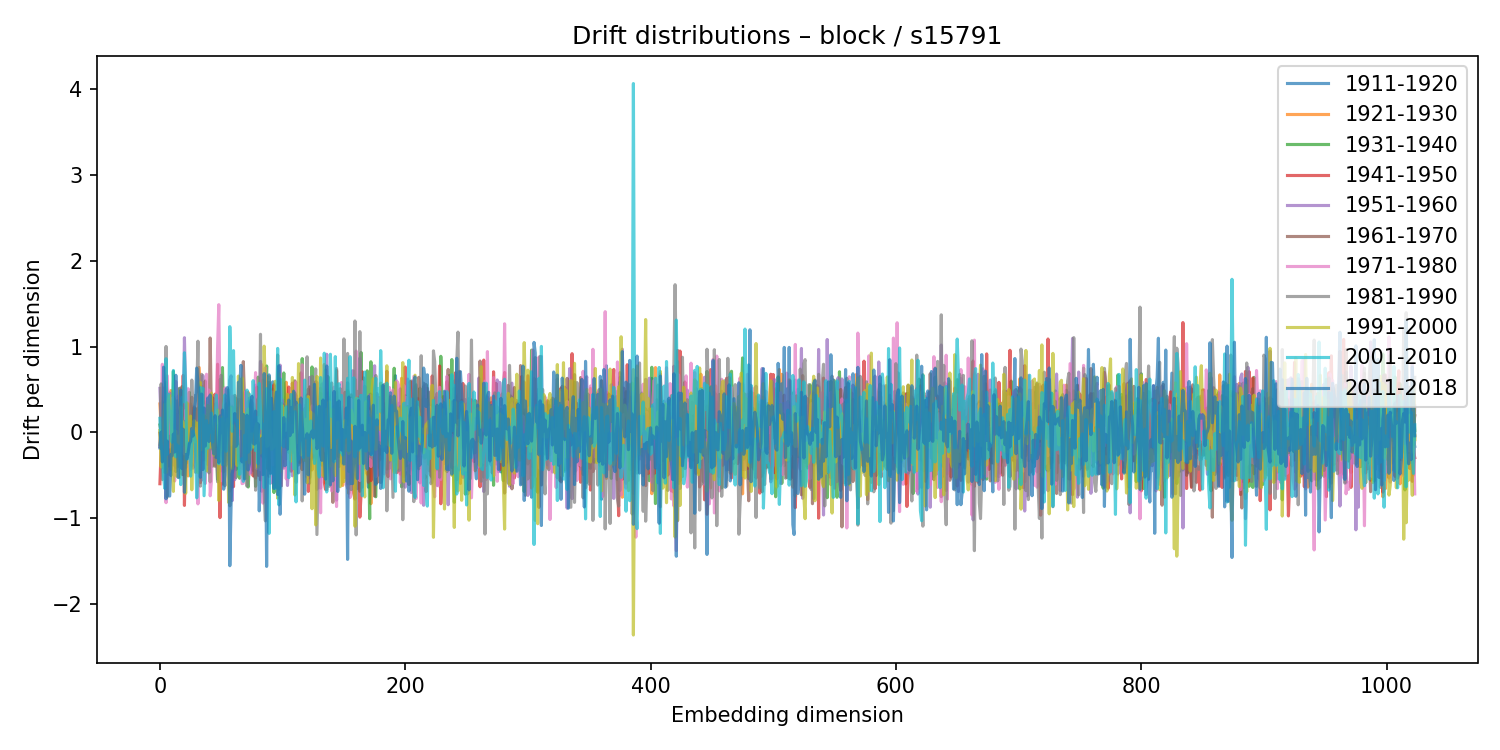

Data behind this chart, as committed beside it:
1911-1920, 1921-1930, 1931-1940, 1941-1950, 1951-1960, 1961-1970, 1971-1980, 1981-1990, 1991-2000, 2001-2010, 2011-2018
-0.1645, 0.3314, 0.08717, -0.598, 0.5131, -0.007889, -0.1623, -0.1385, 0.02166, 0.1637, -0.1805
-0.06074, 0.0561, 0.0164, -0.2059, 0.1266, -0.0998, 0.07913, 0.5651, -0.4028, -0.1255, 0.002642
-0.09992, -0.03828, 0.3582, -0.07129, -0.1516, -0.02197, 0.7931, -0.5485, 0.004698, -0.2656, -0.3431
-0.008367, -0.04532, -0.24, 0.3935, -0.4153, -0.00657, -0.1626, 0.3398, 0.147, -0.5225, 0.76
-0.1287, 0.1105, -0.4668, 0.5284, -0.384, 0.1934, -0.1695, 0.1291, 0.3287, -0.652, 0.4669
0.1166, -0.1275, 0.09026, -0.3989, 0.02302, 0.5825, -0.8185, 1.001, -0.4674, 0.8576, -0.7734
-0.04591, -0.02135, 0.2566, -0.0408, -0.411, 0.4223, 0.6594, -0.753, 0.3163, -0.2536, -0.101
0.07894, -0.114, 0.09944, 0.3712, -0.4863, -0.3904, 0.243, -0.1154, 0.384, 0.4444, -0.7245
0.1094, -0.07351, 0.03352, -0.2891, 0.4579, -0.0923, -0.1708, -0.04324, 0.4287, 0.1966, -0.7415
-0.5035, 0.487, -0.2494, 0.05863, -0.01947, 0.1825, 0.01811, -0.4364, 0.2899, 0.2422, -0.258
-0.2404, 0.4533, -0.277, -0.2317, 0.2034, -0.1334, 0.3964, 0.1918, -0.406, -0.1159, -0.2711
-0.1375, -0.1767, 0.7102, -0.2515, -0.1557, -0.3803, 0.4008, 0.4156, -0.6875, 0.7215, -0.02078
0.2195, -0.07581, -0.05297, -0.1219, 0.135, 0.09179, -0.566, 0.3735, 0.01924, 0.001713, -0.2289
-0.1044, 0.01567, -0.02004, -0.07513, 0.2535, -0.4076, 0.5932, -0.4559, 0.009732, -0.2848, 0.6652
0.03933, 0.2464, -0.1775, -0.08566, -0.05666, 0.2083, 0.1715, 0.3662, -0.5119, -0.1462, 0.0892
-0.01063, 0.3424, -0.3932, -0.1061, 0.4236, 0.1582, 0.1909, -0.3989, -0.04435, -0.1697, -0.5273
-0.03045, -0.05311, 0.5101, -0.2352, -0.071, 0.2476, -0.2129, 0.5148, -0.5232, -0.1709, 0.1608
-0.001654, 0.4599, -0.2732, -0.1908, 0.2385, -0.1363, 0.03674, -0.212, 0.2961, -0.6082, 0.4922
-0.2114, 0.1777, -0.01837, -0.4899, -0.09912, 0.5326, -0.1377, -0.002724, 0.1227, 0.4048, -0.4226
0.1154, 0.03143, -0.3102, 0.664, 0.08823, -0.4936, -0.08119, -0.1511, 0.1169, 0.3574, 0.03733
0.02382, -0.07964, -0.1128, -0.8503, 1.103, -0.1615, -0.2507, 0.1287, -0.08723, 0.9276, -0.6972
-0.4091, 0.06406, -0.00211, -0.1227, 0.4255, -0.3672, 0.2586, 0.1167, -0.7091, 0.5193, -0.2586
0.3207, -0.1886, 0.04578, -0.00147, 0.188, -0.2855, -0.02331, -0.1472, 0.3452, -0.3114, -0.3058
0.09227, -0.5071, -0.0926, 0.3313, -0.09494, 0.1943, 0.5092, -0.2577, -0.102, -0.2612, -0.2331
-0.08073, -0.3419, 0.4664, -0.154, -0.06978, -0.08392, 0.05838, 0.09637, 0.07743, -0.1278, -0.1335
0.0475, 0.3316, -0.04088, -0.1733, 0.09251, 0.2049, -0.4318, 0.1947, 0.19, -0.51, -0.1017
0.3, 0.07388, 0.06488, -0.3939, -0.3239, 0.4096, 0.0486, 0.6097, -0.6685, -0.148, 0.04766
-0.0444, 0.2099, 0.1578, 0.04225, -0.417, -0.04903, 0.06003, 0.3175, -0.06966, 0.01827, -0.04234
-0.2491, -0.2196, 0.1957, 0.2956, -0.08861, -0.2167, -0.3488, 0.4285, 0.1371, -0.0402, 0.25
0.2689, -0.1839, 0.004562, -0.1653, 0.1158, 0.2793, 0.04457, -0.4644, -0.1057, -0.1055, 0.3744
-0.05311, 0.2346, 0.03136, -0.2793, -0.00543, -0.2725, -0.00202, 0.4319, 0.1113, -0.7624, 0.7497
-0.2184, -0.1547, 0.2837, -0.4517, 0.1563, 0.2584, -0.8326, 1.062, -0.4678, -0.4818, 0.5807
-0.1476, 0.7558, -0.3806, 0.1641, -0.03446, 0.0614, 0.3447, -0.02488, -0.3011, -0.4493, 0.4401
-0.3658, 0.4601, 0.448, -0.5855, -0.00832, -0.1214, 0.1419, -0.6263, 0.5811, 0.5231, -0.5227
-0.3484, 0.1414, 0.0715, 0.5349, -0.5567, -0.07198, -0.512, 0.6762, -0.2015, 0.3575, 0.4463
-0.03664, 0.1191, -0.2482, -0.2698, 0.6634, -0.3206, -0.2014, -0.05358, 0.02683, 0.516, -0.4325
0.03608, 0.007487, 0.04289, 0.1075, -0.1786, 0.2677, 0.3066, -0.2353, 0.2031, -0.7378, 0.2837
-0.03091, 0.3555, -0.2973, -0.3177, 0.1188, 0.599, -0.5947, 0.1849, -0.121, -0.2985, -0.1592
-0.01078, -0.3259, -0.1253, 0.07279, 0.2585, -0.1793, 0.677, -0.1521, -0.448, 0.1372, 0.1494
0.2561, 0.08, 0.2198, -0.3738, 0.06559, -0.2688, -0.0841, 0.1084, 0.3164, -0.1834, 0.4008
0.05733, -0.09804, 0.03041, 0.1653, -0.4249, 0.07488, 0.4928, -0.472, 0.2307, 0.07734, -0.1059
-0.06604, 0.2983, -0.5759, 0.274, -0.4365, 1.099, -0.7385, 0.07547, -0.1728, 0.005102, 0.4363
-0.05105, -0.1812, 0.2475, -0.1163, -0.01045, 0.1799, -0.5684, -0.08566, 0.4576, 0.2257, 0.02634
-0.1628, 0.1744, -0.3941, 0.115, 0.1097, 0.4032, 0.01757, -0.1934, -0.1401, -0.1129, -0.1478
-0.1582, -0.2361, 0.1013, 0.4231, 0.1366, -0.3316, 0.03101, -0.1004, -0.2643, 0.1135, -0.2522
-0.04394, -0.167, -0.0452, 0.4457, -0.2197, -0.3944, 0.1462, -0.2877, 0.09929, 0.1932, 0.1944
0.1774, -0.2513, 0.1844, -0.2938, 0.05846, 0.3415, 0.1051, -0.2026, 0.05236, 0.4352, -0.2916
-0.05811, 0.1239, -0.5459, 0.7936, -0.449, -0.3097, 0.9793, -0.5755, 0.2618, 0.04162, -0.2084
0.03065, 0.1298, 0.3111, -0.2433, -0.296, -0.2786, 1.487, -0.0724, -0.7914, -0.3654, -0.3507
-0.1099, 0.1771, 0.6185, -0.9925, 0.3814, -0.1521, 0.3295, 0.06409, -0.1468, -0.04073, 0.1914
-0.4474, 0.07785, -0.004829, 0.1502, 0.06938, -0.04663, -0.5634, 0.6655, -0.2093, 0.155, -0.002027
0.2162, -0.1753, 0.7551, -0.6011, -0.03526, 0.1022, 0.1913, -0.2661, 0.1795, -0.3758, 0.2607
0.2144, -0.4599, 0.06615, 0.2917, -0.03616, 0.02973, 0.1383, -0.399, 0.1093, 0.291, -0.6621
-0.1287, 0.2542, -0.1622, -0.2753, 0.3909, -0.05093, 0.519, -0.6229, 0.03186, 0.4366, -0.4947
-0.3366, 0.3095, -0.2112, -0.1163, -0.377, 0.1516, 0.3021, 0.3318, -0.3814, -0.2202, 0.5003
-0.0309, 0.06482, 0.1313, -0.03329, -0.255, 0.1944, -0.1552, -0.1601, 0.1542, -0.05383, 0.5216
-0.2176, -0.09673, 0.1835, -0.1146, 0.0771, 0.1611, 0.03498, 0.4961, -0.8149, 0.1345, 0.3249
-0.03253, 0.08666, -0.03027, -0.6829, 0.6059, 0.1031, 0.4181, -0.8548, 0.2934, 1.231, -1.552
0.04244, 0.1149, -0.2471, 0.01043, 0.6586, 0.04546, -0.1432, -0.1947, -0.1353, 0.7407, -0.8567
-0.6378, 0.4166, 0.0343, 0.1325, -0.7935, 0.3124, 0.4257, 0.297, -0.4209, 0.01285, -0.4798
... 964 more rows
